Run: headless pygame with SDL's dummy video driver; simulated clock (each Clock.tick advances the game by its frame time, no real sleeping); random seed 0; keys injected as events and as key.get_pressed() state; no mouse input.
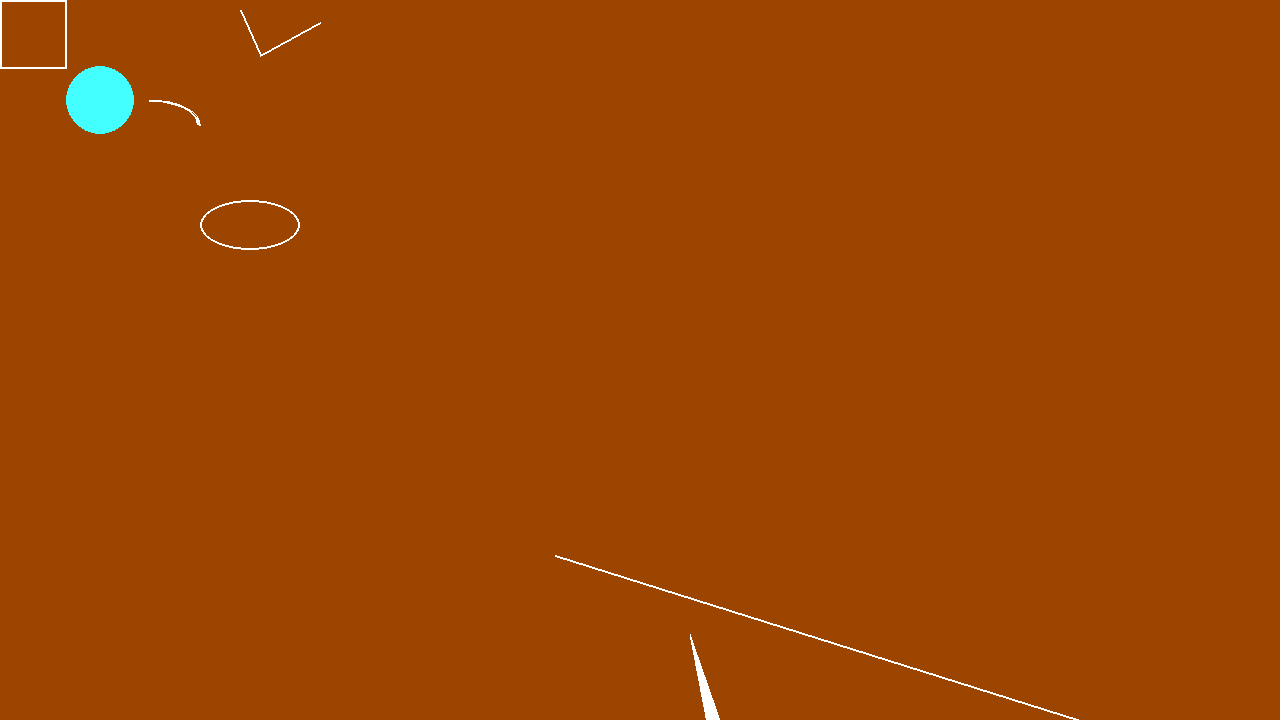
Frame 1 of 4 · flips 1–60 · no input
Frame 2 of 4 · flips 61–180 · tapped SPACE, RETURN · held RIGHT (→), D · screen unchanged from frame 1, image omitted
Frame 3 of 4 · flips 181–300 · held DOWN (↓), S · screen unchanged from frame 2, image omitted
Frame 4 of 4 · flips 301–420 · held LEFT (←), A, UP (↑), W · screen unchanged from frame 3, image omitted

The pygame program that drew these frames:

import pygame
import math


pygame.init()



def create_window():
    window = pygame.display.set_mode((1280, 720), pygame.RESIZABLE, vsync=True)
    return window

def game_loop(window):
    pygame.display.set_caption("The Goat")
    running = True
    while running:
        # 1. Event handling
        for event in pygame.event.get():
            if event.type == pygame.QUIT:
                running = False


        window.fill((155, 69, 0))   # clear screen
        # 2. Update
        # (game logic goes here)
        pygame.draw.rect(window, (255, 255, 255), (0, 0, 67, 69), 2)
        pygame.draw.circle(window, (67, 255, 255), (100, 100), 34)
        pygame.draw.ellipse(window, (255, 255, 255), (200, 200, 100, 50), 2)
        pygame.draw.polygon(window, (255, 255, 255), [(720, 720), (690, 634), (720, 790)])
        pygame.draw.line(window, (255, 255, 255), (1080, 720), (555, 555), 2)
        pygame.draw.lines(window, (255, 255, 255), False, [(240, 10), (260, 55), (320, 22)], 2)
        pygame.draw.arc(window, (255, 255, 255), (100, 100, 100, 50), 0, math.pi/2, 2)

    


        # 3. Render

        # (draw calls go here)
        pygame.display.update()

    pygame.quit()


def main():
    window = create_window()
    game_loop(window)

if __name__ == "__main__":
    main()
